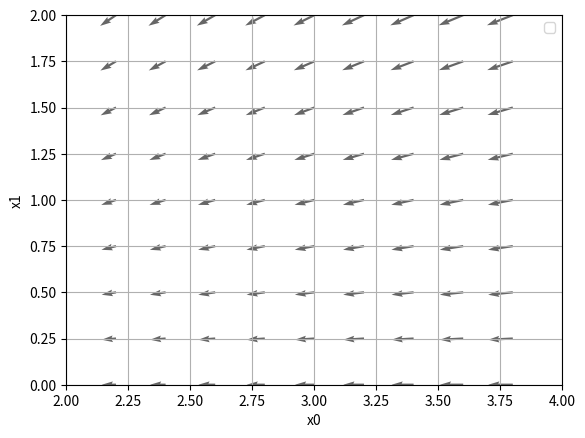

Write the Python code that produced this figure.
# coding: utf-8
# cf.http://d.hatena.ne.jp/white_wheels/20100327/p3
# 全部由导数组成称为梯度
import numpy as np
import matplotlib.pylab as plt
from mpl_toolkits.mplot3d import Axes3D


def _numerical_gradient_no_batch(f, x):
    h = 1e-4  # 0.0001
    grad = np.zeros_like(x)

    for idx in range(x.size):
        tmp_val = x[idx]  # get xi value
        x[idx] = float(tmp_val) + h
        fxh1 = f(x)  # f(x+h)

        x[idx] = tmp_val - h
        fxh2 = f(x)  # f(x-h)
        grad[idx] = (fxh1 - fxh2) / (2 * h)

        x[idx] = tmp_val  # 还原值

    return grad


def numerical_gradient(f, X):
    if X.ndim == 1:
        return _numerical_gradient_no_batch(f, X)
    else:
        grad = np.zeros_like(X)

        for idx, x in enumerate(X):
            grad[idx] = _numerical_gradient_no_batch(f, x)

        return grad


def function_2(x):
    if x.ndim == 1:
        return np.sum(x ** 2)
    else:
        return np.sum(x ** 2, axis=1)


def tangent_line(f, x):
    d = numerical_gradient(f, x)
    print(d)
    y = f(x) - d * x
    return lambda t: d * t + y




if __name__ == '__main__':

    x0 = np.arange(-2, 2.5, 0.25)
    x1 = np.arange(-2, 2.5, 0.25)

    x0 = np.arange(2, 4, 0.2)
    y1 = np.arange(2, 4, 0.2)
    X, Y = np.meshgrid(x0, x1)

    X = X.flatten()
    Y = Y.flatten()

    # print(np.array([X, Y]))
    grad = numerical_gradient(function_2, np.array([X, Y]))

    plt.figure()
    plt.quiver(X, Y, -grad[0], -grad[1], angles="xy", color="#666666")  # ,headwidth=10,scale=40,color="#444444")
    plt.xlim([2, 4])
    plt.ylim([0, 2])
    plt.xlabel('x0')
    plt.ylabel('x1')
    plt.grid()
    plt.legend()
    plt.draw()
    plt.show()
